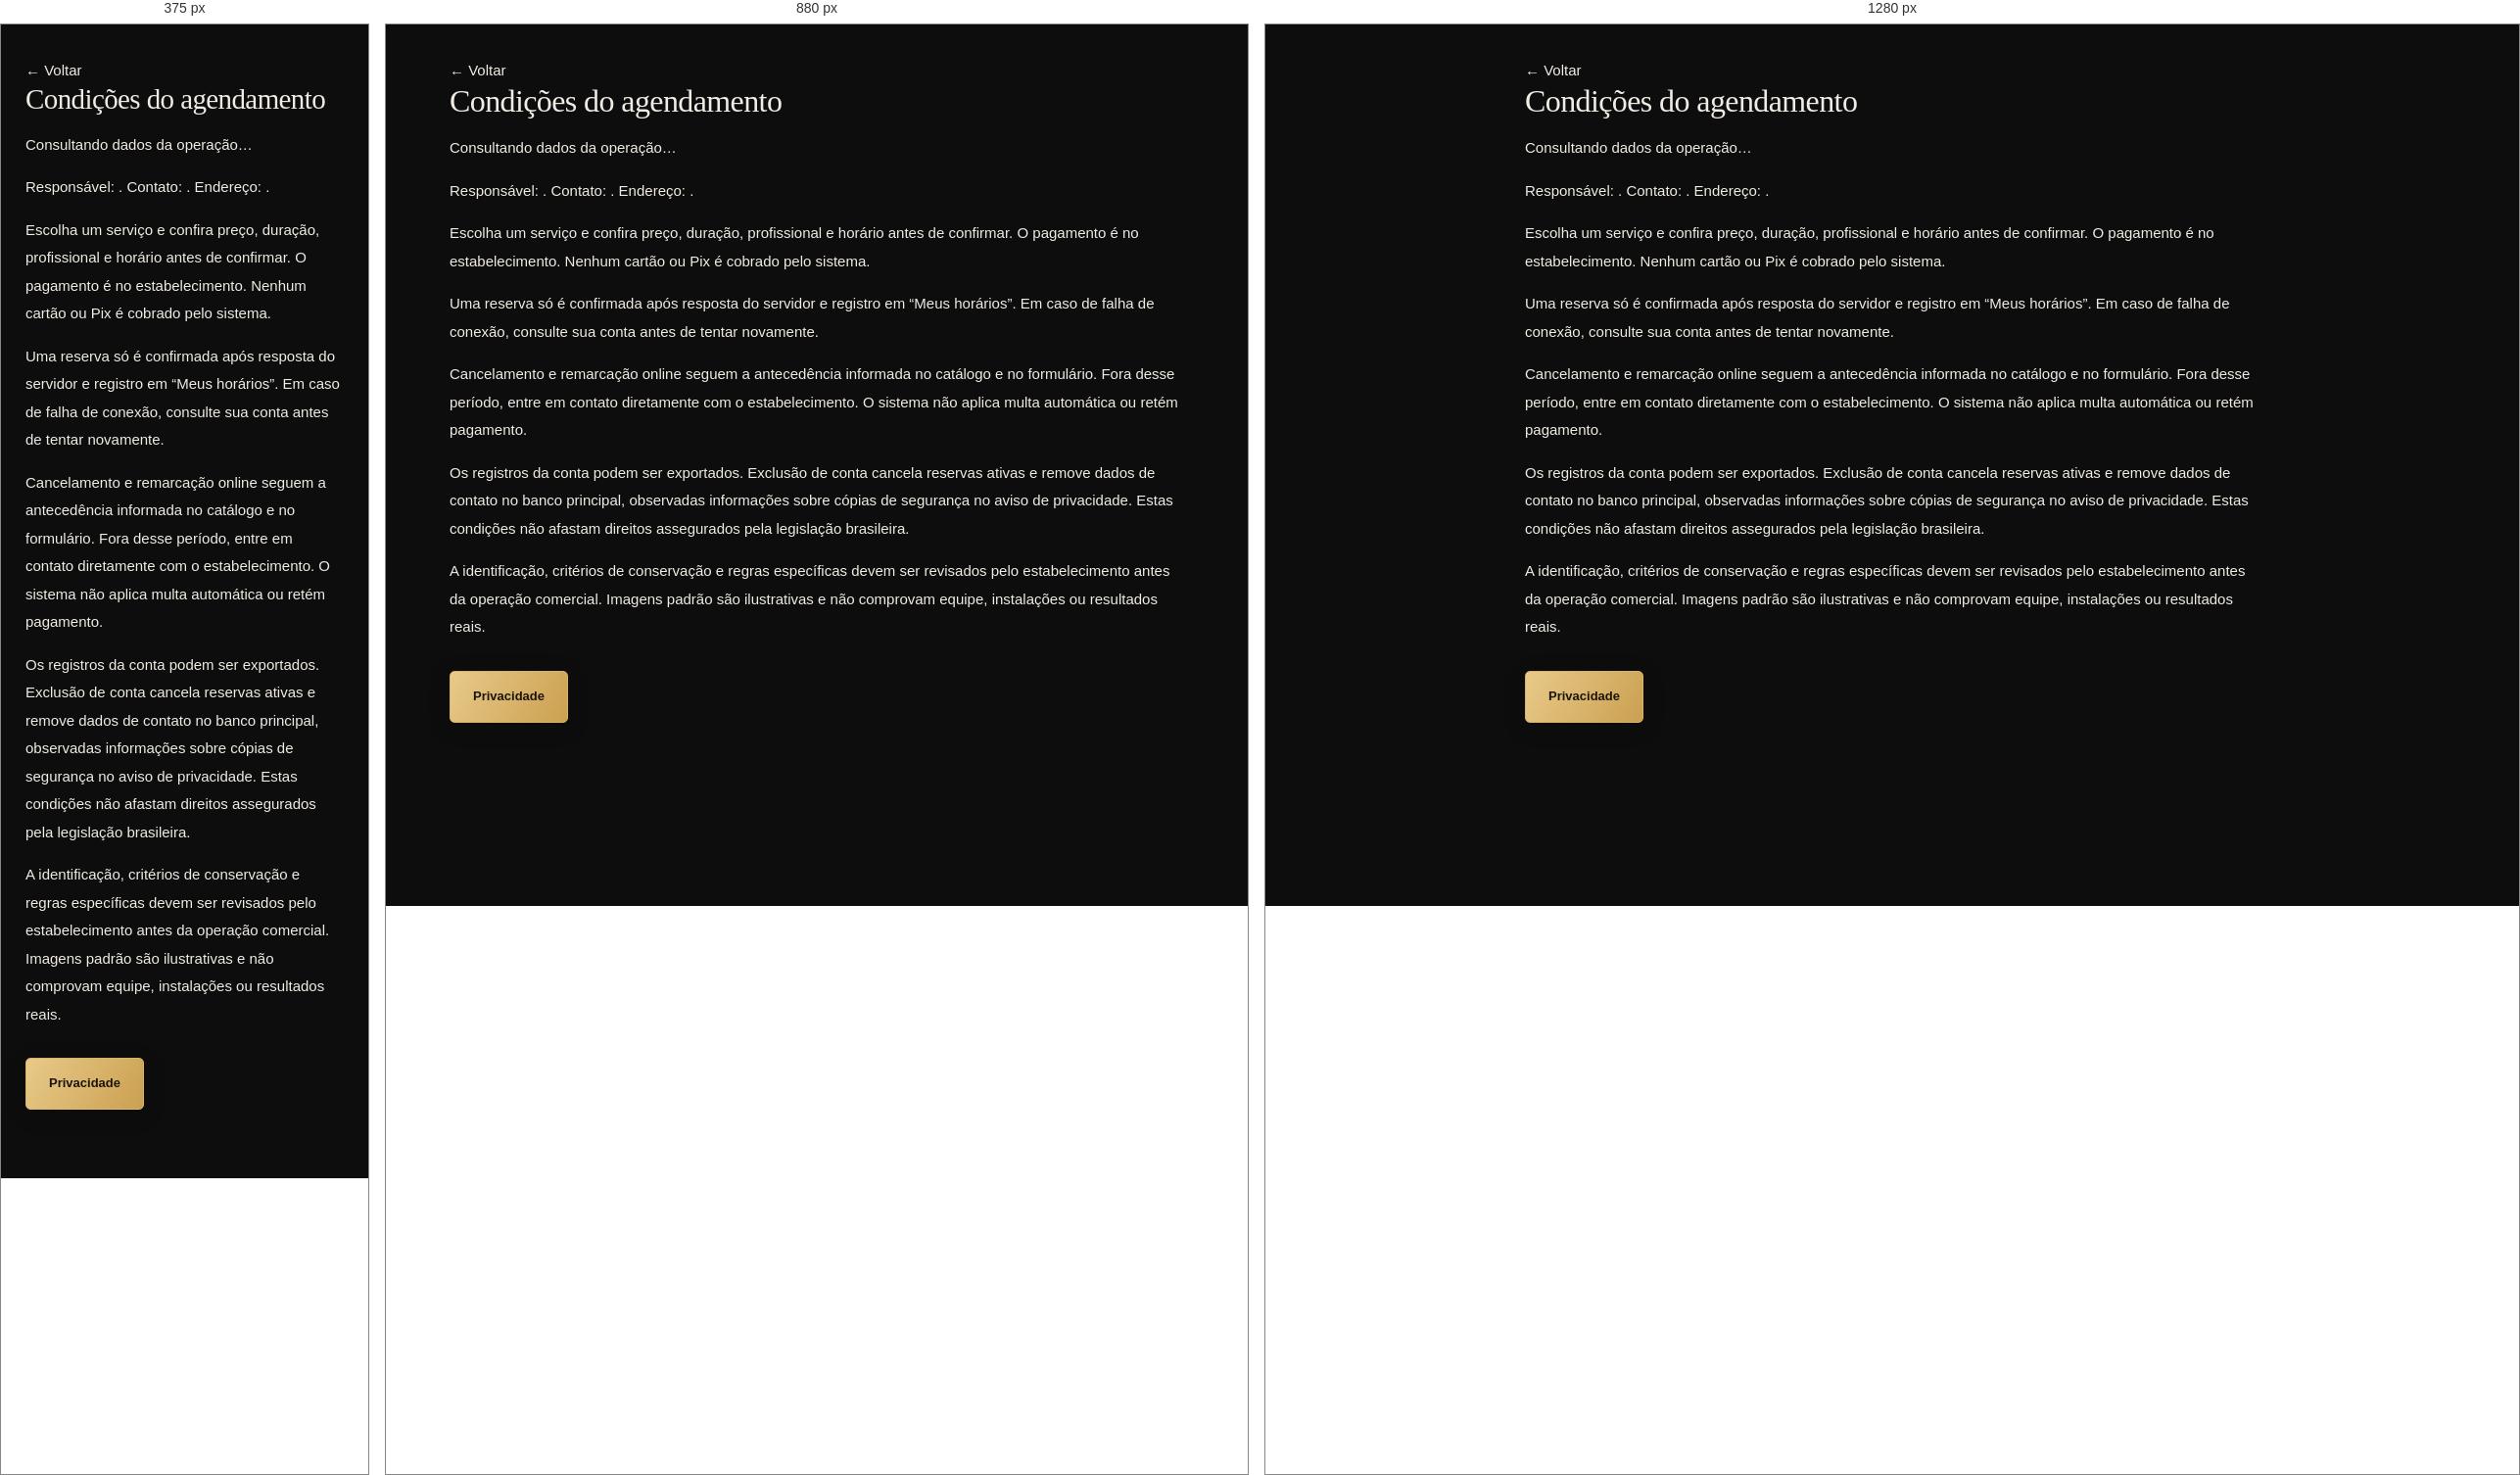
Rendered at 375 px, 880 px and 1280 px, left to right.

<!-- file: terms.html -->
<!doctype html><html lang="pt-BR"><head><meta charset="utf-8"><meta name="viewport" content="width=device-width,initial-scale=1"><title>Condições do agendamento</title><link rel="stylesheet" href="/style.css"><link rel="stylesheet" href="/theme.css"><script type="module" src="/legal.js"></script></head><body><main class="privacy-content"><a href="/">← Voltar</a><h2>Condições do agendamento</h2><p id="legal-mode">Consultando dados da operação…</p><p>Responsável: <span data-legal="operatorName"></span>. Contato: <span data-legal="privacyEmail"></span>. Endereço: <span data-legal="address"></span>.</p><p>Escolha um serviço e confira preço, duração, profissional e horário antes de confirmar. O pagamento é no estabelecimento. Nenhum cartão ou Pix é cobrado pelo sistema.</p><p>Uma reserva só é confirmada após resposta do servidor e registro em “Meus horários”. Em caso de falha de conexão, consulte sua conta antes de tentar novamente.</p><p>Cancelamento e remarcação online seguem a antecedência informada no catálogo e no formulário. Fora desse período, entre em contato diretamente com o estabelecimento. O sistema não aplica multa automática ou retém pagamento.</p><p>Os registros da conta podem ser exportados. Exclusão de conta cancela reservas ativas e remove dados de contato no banco principal, observadas informações sobre cópias de segurança no aviso de privacidade. Estas condições não afastam direitos assegurados pela legislação brasileira.</p><p>A identificação, critérios de conservação e regras específicas devem ser revisados pelo estabelecimento antes da operação comercial. Imagens padrão são ilustrativas e não comprovam equipe, instalações ou resultados reais.</p><a class="button" href="/privacidade">Privacidade</a></main></body></html>

/* @media block from style.css */
@media(max-width:760px){header{height:80px;padding:0 20px}.brand{font-size:16px}nav{gap:15px}nav>a{display:none}main{padding:0 16px}.hero{padding:36px 28px;grid-template-columns:1fr}.art{display:none}h1{font-size:56px}.hero{min-height:0}.benefits{gap:16px;padding:22px 0;font-size:10px}.benefits span{flex:1}.section-title{display:block}.cards{grid-template-columns:1fr}.card-number{margin-bottom:10px}.card p{min-height:0}.bottom{padding:26px;display:block}.section-title>.muted{display:block;margin-top:15px}h2{font-size:29px}#servicos{padding:38px 0}footer{padding:22px;flex-wrap:wrap}dialog{padding:24px}}

/* @media block from style.css */
@media(max-width:760px){header nav{gap:12px}header .brand{font-size:14px;gap:7px}header .mark{width:32px;height:32px;font-size:22px}header .brand-logo{width:32px;height:32px}header .text{font-size:12px}header{padding:0 16px}.brand [data-brand]{max-width:125px;overflow-wrap:anywhere}.cards .team-card{padding:15px 0}}

/* @media block from theme.css */
@media(max-width:1000px){.hero{padding:38px;gap:28px}.hero h1{font-size:58px}}

/* @media block from theme.css */
@media(max-width:760px){.hero{padding:30px 25px;grid-template-columns:1fr;gap:28px;margin-top:14px}.hero h1{font-size:52px}.art{display:block;min-height:255px;max-height:285px}#hero-photo{min-height:255px;position:relative;height:255px;object-position:center 55%}.hero .intro{font-size:13px}.hero-note{margin-top:20px}.service-photo{height:205px}.card-content{padding:24px}.card-number{margin-bottom:12px}.hero .button.light{width:100%}.benefits{padding:22px 0}aside{border-color:var(--border)}}

/* @media block from theme.css */
@media(max-width:760px){header .brand-logo{width:62px;height:62px}header .brand{gap:3px;font-size:13px}header .brand [data-brand]{max-width:105px}.admin-header .brand-logo{width:58px;height:58px}.admin-header .brand{font-size:13px}.admin-header .brand [data-brand]{max-width:90px}}

/* @media block from theme.css */
@media(max-width:760px){.copyright-footer{padding:18px 20px}}